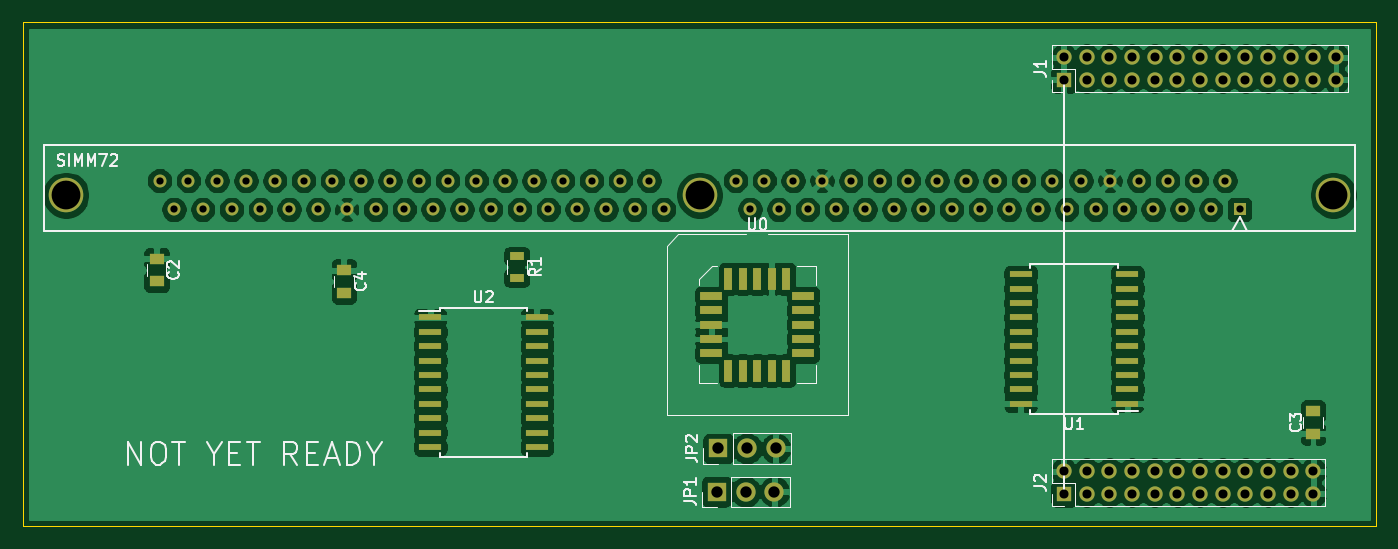
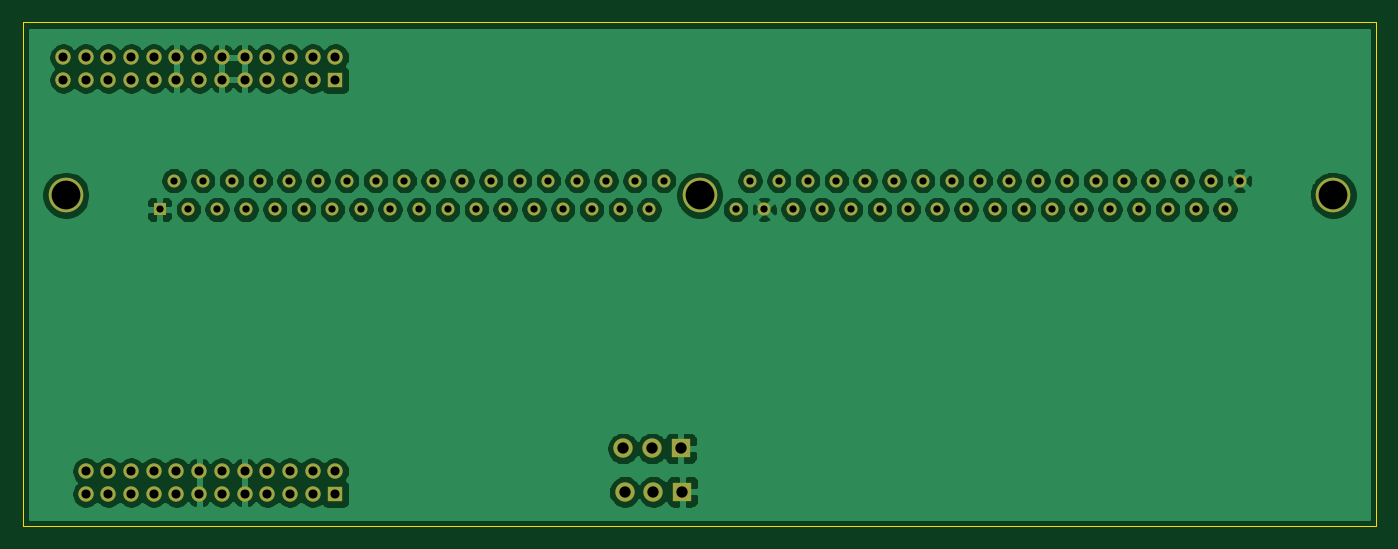
Circuit board: 11 layer files. Board 119.4 x 44.4 mm.
- bottom_copper: SIMMCON-B_Cu.gbr (185074 bytes)
- bottom_mask: SIMMCON-B_Mask.gbr (4142 bytes)
- paste: SIMMCON-B_Paste.gbr (458 bytes)
- bottom_silk: SIMMCON-B_SilkS.gbr (459 bytes)
- outline: SIMMCON-Edge_Cuts.gbr (688 bytes)
- top_copper: SIMMCON-F_Cu.gbr (259731 bytes)
- top_mask: SIMMCON-F_Mask.gbr (6178 bytes)
- paste: SIMMCON-F_Paste.gbr (2494 bytes)
- top_silk: SIMMCON-F_SilkS.gbr (14052 bytes)
- drill: SIMMCON-NPTH.drl (273 bytes)
- drill: SIMMCON-PTH.drl (2520 bytes)

=== bottom_copper: SIMMCON-B_Cu.gbr (185074 bytes, source omitted) ===
=== bottom_mask: SIMMCON-B_Mask.gbr ===
%TF.GenerationSoftware,KiCad,Pcbnew,(5.1.9)-1*%
%TF.CreationDate,2021-01-17T12:11:35+11:00*%
%TF.ProjectId,SIMMCON,53494d4d-434f-44e2-9e6b-696361645f70,rev?*%
%TF.SameCoordinates,Original*%
%TF.FileFunction,Soldermask,Bot*%
%TF.FilePolarity,Negative*%
%FSLAX46Y46*%
G04 Gerber Fmt 4.6, Leading zero omitted, Abs format (unit mm)*
G04 Created by KiCad (PCBNEW (5.1.9)-1) date 2021-01-17 12:11:35*
%MOMM*%
%LPD*%
G01*
G04 APERTURE LIST*
%ADD10R,1.700000X1.700000*%
%ADD11O,1.700000X1.700000*%
%ADD12C,3.048000*%
%ADD13R,1.143000X1.143000*%
%ADD14C,1.143000*%
%ADD15R,1.350000X1.350000*%
%ADD16O,1.350000X1.350000*%
G04 APERTURE END LIST*
D10*
%TO.C,JP2*%
X100711000Y-132842000D03*
D11*
X103251000Y-132842000D03*
X105791000Y-132842000D03*
%TD*%
D10*
%TO.C,JP1*%
X100584000Y-136652000D03*
D11*
X103124000Y-136652000D03*
X105664000Y-136652000D03*
%TD*%
D12*
%TO.C,SIMM72*%
X99060000Y-110490000D03*
X43180000Y-110490000D03*
X154940000Y-110490000D03*
D13*
X146685000Y-111760000D03*
D14*
X145415000Y-109220000D03*
X144145000Y-111760000D03*
X142875000Y-109220000D03*
X141605000Y-111760000D03*
X140335000Y-109220000D03*
X139065000Y-111760000D03*
X137795000Y-109220000D03*
X136525000Y-111760000D03*
X135255000Y-109220000D03*
X133985000Y-111760000D03*
X132715000Y-109220000D03*
X131445000Y-111760000D03*
X130175000Y-109220000D03*
X128905000Y-111760000D03*
X127635000Y-109220000D03*
X126365000Y-111760000D03*
X125095000Y-109220000D03*
X123825000Y-111760000D03*
X122555000Y-109220000D03*
X121285000Y-111760000D03*
X120015000Y-109220000D03*
X118745000Y-111760000D03*
X117475000Y-109220000D03*
X116205000Y-111760000D03*
X114935000Y-109220000D03*
X113665000Y-111760000D03*
X112395000Y-109220000D03*
X111125000Y-111760000D03*
X109855000Y-109220000D03*
X108585000Y-111760000D03*
X107315000Y-109220000D03*
X106045000Y-111760000D03*
X104775000Y-109220000D03*
X103505000Y-111760000D03*
X102235000Y-109220000D03*
X95885000Y-111760000D03*
X94615000Y-109220000D03*
X93345000Y-111760000D03*
X92075000Y-109220000D03*
X90805000Y-111760000D03*
X89535000Y-109220000D03*
X88265000Y-111760000D03*
X86995000Y-109220000D03*
X85725000Y-111760000D03*
X84455000Y-109220000D03*
X83185000Y-111760000D03*
X81915000Y-109220000D03*
X80645000Y-111760000D03*
X79375000Y-109220000D03*
X78105000Y-111760000D03*
X76835000Y-109220000D03*
X75565000Y-111760000D03*
X74295000Y-109220000D03*
X73025000Y-111760000D03*
X71755000Y-109220000D03*
X70485000Y-111760000D03*
X69215000Y-109220000D03*
X67945000Y-111760000D03*
X66675000Y-109220000D03*
X65405000Y-111760000D03*
X64135000Y-109220000D03*
X62865000Y-111760000D03*
X61595000Y-109220000D03*
X60325000Y-111760000D03*
X59055000Y-109220000D03*
X57785000Y-111760000D03*
X56515000Y-109220000D03*
X55245000Y-111760000D03*
X53975000Y-109220000D03*
X52705000Y-111760000D03*
X51435000Y-109220000D03*
%TD*%
D15*
%TO.C,J1*%
X131191000Y-100330000D03*
D16*
X131191000Y-98330000D03*
X133191000Y-100330000D03*
X133191000Y-98330000D03*
X135191000Y-100330000D03*
X135191000Y-98330000D03*
X137191000Y-100330000D03*
X137191000Y-98330000D03*
X139191000Y-100330000D03*
X139191000Y-98330000D03*
X141191000Y-100330000D03*
X141191000Y-98330000D03*
X143191000Y-100330000D03*
X143191000Y-98330000D03*
X145191000Y-100330000D03*
X145191000Y-98330000D03*
X147191000Y-100330000D03*
X147191000Y-98330000D03*
X149191000Y-100330000D03*
X149191000Y-98330000D03*
X151191000Y-100330000D03*
X151191000Y-98330000D03*
X153191000Y-100330000D03*
X153191000Y-98330000D03*
X155191000Y-100330000D03*
X155191000Y-98330000D03*
%TD*%
D15*
%TO.C,J2*%
X131191000Y-136842000D03*
D16*
X131191000Y-134842000D03*
X133191000Y-136842000D03*
X133191000Y-134842000D03*
X135191000Y-136842000D03*
X135191000Y-134842000D03*
X137191000Y-136842000D03*
X137191000Y-134842000D03*
X139191000Y-136842000D03*
X139191000Y-134842000D03*
X141191000Y-136842000D03*
X141191000Y-134842000D03*
X143191000Y-136842000D03*
X143191000Y-134842000D03*
X145191000Y-136842000D03*
X145191000Y-134842000D03*
X147191000Y-136842000D03*
X147191000Y-134842000D03*
X149191000Y-136842000D03*
X149191000Y-134842000D03*
X151191000Y-136842000D03*
X151191000Y-134842000D03*
X153191000Y-136842000D03*
X153191000Y-134842000D03*
%TD*%
M02*

=== paste: SIMMCON-B_Paste.gbr ===
%TF.GenerationSoftware,KiCad,Pcbnew,(5.1.9)-1*%
%TF.CreationDate,2021-01-17T12:11:35+11:00*%
%TF.ProjectId,SIMMCON,53494d4d-434f-44e2-9e6b-696361645f70,rev?*%
%TF.SameCoordinates,Original*%
%TF.FileFunction,Paste,Bot*%
%TF.FilePolarity,Positive*%
%FSLAX46Y46*%
G04 Gerber Fmt 4.6, Leading zero omitted, Abs format (unit mm)*
G04 Created by KiCad (PCBNEW (5.1.9)-1) date 2021-01-17 12:11:35*
%MOMM*%
%LPD*%
G01*
G04 APERTURE LIST*
G04 APERTURE END LIST*
M02*

=== bottom_silk: SIMMCON-B_SilkS.gbr ===
%TF.GenerationSoftware,KiCad,Pcbnew,(5.1.9)-1*%
%TF.CreationDate,2021-01-17T12:11:35+11:00*%
%TF.ProjectId,SIMMCON,53494d4d-434f-44e2-9e6b-696361645f70,rev?*%
%TF.SameCoordinates,Original*%
%TF.FileFunction,Legend,Bot*%
%TF.FilePolarity,Positive*%
%FSLAX46Y46*%
G04 Gerber Fmt 4.6, Leading zero omitted, Abs format (unit mm)*
G04 Created by KiCad (PCBNEW (5.1.9)-1) date 2021-01-17 12:11:35*
%MOMM*%
%LPD*%
G01*
G04 APERTURE LIST*
G04 APERTURE END LIST*
M02*

=== outline: SIMMCON-Edge_Cuts.gbr ===
%TF.GenerationSoftware,KiCad,Pcbnew,(5.1.9)-1*%
%TF.CreationDate,2021-01-17T12:11:35+11:00*%
%TF.ProjectId,SIMMCON,53494d4d-434f-44e2-9e6b-696361645f70,rev?*%
%TF.SameCoordinates,Original*%
%TF.FileFunction,Profile,NP*%
%FSLAX46Y46*%
G04 Gerber Fmt 4.6, Leading zero omitted, Abs format (unit mm)*
G04 Created by KiCad (PCBNEW (5.1.9)-1) date 2021-01-17 12:11:35*
%MOMM*%
%LPD*%
G01*
G04 APERTURE LIST*
%TA.AperFunction,Profile*%
%ADD10C,0.050000*%
%TD*%
G04 APERTURE END LIST*
D10*
X39370000Y-95250000D02*
X158750000Y-95250000D01*
X39370000Y-139700000D02*
X39370000Y-95250000D01*
X158750000Y-139700000D02*
X39370000Y-139700000D01*
X158750000Y-95250000D02*
X158750000Y-139700000D01*
M02*

=== top_copper: SIMMCON-F_Cu.gbr (259731 bytes, source omitted) ===
=== top_mask: SIMMCON-F_Mask.gbr ===
%TF.GenerationSoftware,KiCad,Pcbnew,(5.1.9)-1*%
%TF.CreationDate,2021-01-17T12:11:35+11:00*%
%TF.ProjectId,SIMMCON,53494d4d-434f-44e2-9e6b-696361645f70,rev?*%
%TF.SameCoordinates,Original*%
%TF.FileFunction,Soldermask,Top*%
%TF.FilePolarity,Negative*%
%FSLAX46Y46*%
G04 Gerber Fmt 4.6, Leading zero omitted, Abs format (unit mm)*
G04 Created by KiCad (PCBNEW (5.1.9)-1) date 2021-01-17 12:11:35*
%MOMM*%
%LPD*%
G01*
G04 APERTURE LIST*
%ADD10R,1.300000X0.700000*%
%ADD11R,1.250000X1.000000*%
%ADD12R,0.700000X1.925000*%
%ADD13R,1.925000X0.700000*%
%ADD14R,1.950000X0.600000*%
%ADD15R,1.700000X1.700000*%
%ADD16O,1.700000X1.700000*%
%ADD17C,3.048000*%
%ADD18R,1.143000X1.143000*%
%ADD19C,1.143000*%
%ADD20R,1.350000X1.350000*%
%ADD21O,1.350000X1.350000*%
G04 APERTURE END LIST*
D10*
%TO.C,R1*%
X82931000Y-115890000D03*
X82931000Y-117790000D03*
%TD*%
D11*
%TO.C,C4*%
X67691000Y-117110000D03*
X67691000Y-119110000D03*
%TD*%
%TO.C,C3*%
X153162000Y-131556000D03*
X153162000Y-129556000D03*
%TD*%
%TO.C,C2*%
X51181000Y-116110000D03*
X51181000Y-118110000D03*
%TD*%
D12*
%TO.C,U0*%
X104140000Y-117867500D03*
X102870000Y-117867500D03*
X101600000Y-117867500D03*
X105410000Y-117867500D03*
X106680000Y-117867500D03*
D13*
X100087500Y-119380000D03*
X100087500Y-120650000D03*
X100087500Y-121920000D03*
X100087500Y-123190000D03*
X100087500Y-124460000D03*
D12*
X101600000Y-125972500D03*
X102870000Y-125972500D03*
X104140000Y-125972500D03*
X105410000Y-125972500D03*
X106680000Y-125972500D03*
D13*
X108192500Y-124460000D03*
X108192500Y-123190000D03*
X108192500Y-121920000D03*
X108192500Y-120650000D03*
X108192500Y-119380000D03*
%TD*%
D14*
%TO.C,U2*%
X75310000Y-121285000D03*
X75310000Y-122555000D03*
X75310000Y-123825000D03*
X75310000Y-125095000D03*
X75310000Y-126365000D03*
X75310000Y-127635000D03*
X75310000Y-128905000D03*
X75310000Y-130175000D03*
X75310000Y-131445000D03*
X75310000Y-132715000D03*
X84710000Y-132715000D03*
X84710000Y-131445000D03*
X84710000Y-130175000D03*
X84710000Y-128905000D03*
X84710000Y-127635000D03*
X84710000Y-126365000D03*
X84710000Y-125095000D03*
X84710000Y-123825000D03*
X84710000Y-122555000D03*
X84710000Y-121285000D03*
%TD*%
%TO.C,U1*%
X136780000Y-128905000D03*
X136780000Y-127635000D03*
X136780000Y-126365000D03*
X136780000Y-125095000D03*
X136780000Y-123825000D03*
X136780000Y-122555000D03*
X136780000Y-121285000D03*
X136780000Y-120015000D03*
X136780000Y-118745000D03*
X136780000Y-117475000D03*
X127380000Y-117475000D03*
X127380000Y-118745000D03*
X127380000Y-120015000D03*
X127380000Y-121285000D03*
X127380000Y-122555000D03*
X127380000Y-123825000D03*
X127380000Y-125095000D03*
X127380000Y-126365000D03*
X127380000Y-127635000D03*
X127380000Y-128905000D03*
%TD*%
D15*
%TO.C,JP2*%
X100711000Y-132842000D03*
D16*
X103251000Y-132842000D03*
X105791000Y-132842000D03*
%TD*%
D15*
%TO.C,JP1*%
X100584000Y-136652000D03*
D16*
X103124000Y-136652000D03*
X105664000Y-136652000D03*
%TD*%
D17*
%TO.C,SIMM72*%
X99060000Y-110490000D03*
X43180000Y-110490000D03*
X154940000Y-110490000D03*
D18*
X146685000Y-111760000D03*
D19*
X145415000Y-109220000D03*
X144145000Y-111760000D03*
X142875000Y-109220000D03*
X141605000Y-111760000D03*
X140335000Y-109220000D03*
X139065000Y-111760000D03*
X137795000Y-109220000D03*
X136525000Y-111760000D03*
X135255000Y-109220000D03*
X133985000Y-111760000D03*
X132715000Y-109220000D03*
X131445000Y-111760000D03*
X130175000Y-109220000D03*
X128905000Y-111760000D03*
X127635000Y-109220000D03*
X126365000Y-111760000D03*
X125095000Y-109220000D03*
X123825000Y-111760000D03*
X122555000Y-109220000D03*
X121285000Y-111760000D03*
X120015000Y-109220000D03*
X118745000Y-111760000D03*
X117475000Y-109220000D03*
X116205000Y-111760000D03*
X114935000Y-109220000D03*
X113665000Y-111760000D03*
X112395000Y-109220000D03*
X111125000Y-111760000D03*
X109855000Y-109220000D03*
X108585000Y-111760000D03*
X107315000Y-109220000D03*
X106045000Y-111760000D03*
X104775000Y-109220000D03*
X103505000Y-111760000D03*
X102235000Y-109220000D03*
X95885000Y-111760000D03*
X94615000Y-109220000D03*
X93345000Y-111760000D03*
X92075000Y-109220000D03*
X90805000Y-111760000D03*
X89535000Y-109220000D03*
X88265000Y-111760000D03*
X86995000Y-109220000D03*
X85725000Y-111760000D03*
X84455000Y-109220000D03*
X83185000Y-111760000D03*
X81915000Y-109220000D03*
X80645000Y-111760000D03*
X79375000Y-109220000D03*
X78105000Y-111760000D03*
X76835000Y-109220000D03*
X75565000Y-111760000D03*
X74295000Y-109220000D03*
X73025000Y-111760000D03*
X71755000Y-109220000D03*
X70485000Y-111760000D03*
X69215000Y-109220000D03*
X67945000Y-111760000D03*
X66675000Y-109220000D03*
X65405000Y-111760000D03*
X64135000Y-109220000D03*
X62865000Y-111760000D03*
X61595000Y-109220000D03*
X60325000Y-111760000D03*
X59055000Y-109220000D03*
X57785000Y-111760000D03*
X56515000Y-109220000D03*
X55245000Y-111760000D03*
X53975000Y-109220000D03*
X52705000Y-111760000D03*
X51435000Y-109220000D03*
%TD*%
D20*
%TO.C,J1*%
X131191000Y-100330000D03*
D21*
X131191000Y-98330000D03*
X133191000Y-100330000D03*
X133191000Y-98330000D03*
X135191000Y-100330000D03*
X135191000Y-98330000D03*
X137191000Y-100330000D03*
X137191000Y-98330000D03*
X139191000Y-100330000D03*
X139191000Y-98330000D03*
X141191000Y-100330000D03*
X141191000Y-98330000D03*
X143191000Y-100330000D03*
X143191000Y-98330000D03*
X145191000Y-100330000D03*
X145191000Y-98330000D03*
X147191000Y-100330000D03*
X147191000Y-98330000D03*
X149191000Y-100330000D03*
X149191000Y-98330000D03*
X151191000Y-100330000D03*
X151191000Y-98330000D03*
X153191000Y-100330000D03*
X153191000Y-98330000D03*
X155191000Y-100330000D03*
X155191000Y-98330000D03*
%TD*%
D20*
%TO.C,J2*%
X131191000Y-136842000D03*
D21*
X131191000Y-134842000D03*
X133191000Y-136842000D03*
X133191000Y-134842000D03*
X135191000Y-136842000D03*
X135191000Y-134842000D03*
X137191000Y-136842000D03*
X137191000Y-134842000D03*
X139191000Y-136842000D03*
X139191000Y-134842000D03*
X141191000Y-136842000D03*
X141191000Y-134842000D03*
X143191000Y-136842000D03*
X143191000Y-134842000D03*
X145191000Y-136842000D03*
X145191000Y-134842000D03*
X147191000Y-136842000D03*
X147191000Y-134842000D03*
X149191000Y-136842000D03*
X149191000Y-134842000D03*
X151191000Y-136842000D03*
X151191000Y-134842000D03*
X153191000Y-136842000D03*
X153191000Y-134842000D03*
%TD*%
M02*

=== paste: SIMMCON-F_Paste.gbr ===
%TF.GenerationSoftware,KiCad,Pcbnew,(5.1.9)-1*%
%TF.CreationDate,2021-01-17T12:11:35+11:00*%
%TF.ProjectId,SIMMCON,53494d4d-434f-44e2-9e6b-696361645f70,rev?*%
%TF.SameCoordinates,Original*%
%TF.FileFunction,Paste,Top*%
%TF.FilePolarity,Positive*%
%FSLAX46Y46*%
G04 Gerber Fmt 4.6, Leading zero omitted, Abs format (unit mm)*
G04 Created by KiCad (PCBNEW (5.1.9)-1) date 2021-01-17 12:11:35*
%MOMM*%
%LPD*%
G01*
G04 APERTURE LIST*
%ADD10R,1.300000X0.700000*%
%ADD11R,1.250000X1.000000*%
%ADD12R,0.700000X1.925000*%
%ADD13R,1.925000X0.700000*%
%ADD14R,1.950000X0.600000*%
G04 APERTURE END LIST*
D10*
%TO.C,R1*%
X82931000Y-115890000D03*
X82931000Y-117790000D03*
%TD*%
D11*
%TO.C,C4*%
X67691000Y-117110000D03*
X67691000Y-119110000D03*
%TD*%
%TO.C,C3*%
X153162000Y-131556000D03*
X153162000Y-129556000D03*
%TD*%
%TO.C,C2*%
X51181000Y-116110000D03*
X51181000Y-118110000D03*
%TD*%
D12*
%TO.C,U0*%
X104140000Y-117867500D03*
X102870000Y-117867500D03*
X101600000Y-117867500D03*
X105410000Y-117867500D03*
X106680000Y-117867500D03*
D13*
X100087500Y-119380000D03*
X100087500Y-120650000D03*
X100087500Y-121920000D03*
X100087500Y-123190000D03*
X100087500Y-124460000D03*
D12*
X101600000Y-125972500D03*
X102870000Y-125972500D03*
X104140000Y-125972500D03*
X105410000Y-125972500D03*
X106680000Y-125972500D03*
D13*
X108192500Y-124460000D03*
X108192500Y-123190000D03*
X108192500Y-121920000D03*
X108192500Y-120650000D03*
X108192500Y-119380000D03*
%TD*%
D14*
%TO.C,U2*%
X75310000Y-121285000D03*
X75310000Y-122555000D03*
X75310000Y-123825000D03*
X75310000Y-125095000D03*
X75310000Y-126365000D03*
X75310000Y-127635000D03*
X75310000Y-128905000D03*
X75310000Y-130175000D03*
X75310000Y-131445000D03*
X75310000Y-132715000D03*
X84710000Y-132715000D03*
X84710000Y-131445000D03*
X84710000Y-130175000D03*
X84710000Y-128905000D03*
X84710000Y-127635000D03*
X84710000Y-126365000D03*
X84710000Y-125095000D03*
X84710000Y-123825000D03*
X84710000Y-122555000D03*
X84710000Y-121285000D03*
%TD*%
%TO.C,U1*%
X136780000Y-128905000D03*
X136780000Y-127635000D03*
X136780000Y-126365000D03*
X136780000Y-125095000D03*
X136780000Y-123825000D03*
X136780000Y-122555000D03*
X136780000Y-121285000D03*
X136780000Y-120015000D03*
X136780000Y-118745000D03*
X136780000Y-117475000D03*
X127380000Y-117475000D03*
X127380000Y-118745000D03*
X127380000Y-120015000D03*
X127380000Y-121285000D03*
X127380000Y-122555000D03*
X127380000Y-123825000D03*
X127380000Y-125095000D03*
X127380000Y-126365000D03*
X127380000Y-127635000D03*
X127380000Y-128905000D03*
%TD*%
M02*

=== top_silk: SIMMCON-F_SilkS.gbr (14052 bytes, source omitted) ===
=== drill: SIMMCON-NPTH.drl ===
M48
; DRILL file {KiCad (5.1.9)-1} date 01/17/21 12:11:37
; FORMAT={-:-/ absolute / metric / decimal}
; #@! TF.CreationDate,2021-01-17T12:11:37+11:00
; #@! TF.GenerationSoftware,Kicad,Pcbnew,(5.1.9)-1
; #@! TF.FileFunction,NonPlated,1,2,NPTH
FMAT,2
METRIC
%
G90
G05
T0
M30

=== drill: SIMMCON-PTH.drl ===
M48
; DRILL file {KiCad (5.1.9)-1} date 01/17/21 12:11:37
; FORMAT={-:-/ absolute / metric / decimal}
; #@! TF.CreationDate,2021-01-17T12:11:37+11:00
; #@! TF.GenerationSoftware,Kicad,Pcbnew,(5.1.9)-1
; #@! TF.FileFunction,Plated,1,2,PTH
FMAT,2
METRIC
T1C0.635
T2C0.800
T3C1.000
T4C2.540
%
G90
G05
T1
X51.435Y-109.22
X52.705Y-111.76
X53.975Y-109.22
X55.245Y-111.76
X56.515Y-109.22
X57.785Y-111.76
X59.055Y-109.22
X60.325Y-111.76
X61.595Y-109.22
X62.865Y-111.76
X64.135Y-109.22
X65.405Y-111.76
X66.675Y-109.22
X67.945Y-111.76
X69.215Y-109.22
X70.485Y-111.76
X71.755Y-109.22
X73.025Y-111.76
X74.295Y-109.22
X75.565Y-111.76
X76.835Y-109.22
X78.105Y-111.76
X79.375Y-109.22
X80.645Y-111.76
X81.915Y-109.22
X83.185Y-111.76
X84.455Y-109.22
X85.725Y-111.76
X86.995Y-109.22
X88.265Y-111.76
X89.535Y-109.22
X90.805Y-111.76
X92.075Y-109.22
X93.345Y-111.76
X94.615Y-109.22
X95.885Y-111.76
X102.235Y-109.22
X103.505Y-111.76
X104.775Y-109.22
X106.045Y-111.76
X107.315Y-109.22
X108.585Y-111.76
X109.855Y-109.22
X111.125Y-111.76
X112.395Y-109.22
X113.665Y-111.76
X114.935Y-109.22
X116.205Y-111.76
X117.475Y-109.22
X118.745Y-111.76
X120.015Y-109.22
X121.285Y-111.76
X122.555Y-109.22
X123.825Y-111.76
X125.095Y-109.22
X126.365Y-111.76
X127.635Y-109.22
X128.905Y-111.76
X130.175Y-109.22
X131.445Y-111.76
X132.715Y-109.22
X133.985Y-111.76
X135.255Y-109.22
X136.525Y-111.76
X137.795Y-109.22
X139.065Y-111.76
X140.335Y-109.22
X141.605Y-111.76
X142.875Y-109.22
X144.145Y-111.76
X145.415Y-109.22
X146.685Y-111.76
T2
X131.191Y-98.33
X131.191Y-100.33
X131.191Y-134.842
X131.191Y-136.842
X133.191Y-98.33
X133.191Y-100.33
X133.191Y-134.842
X133.191Y-136.842
X135.191Y-98.33
X135.191Y-100.33
X135.191Y-134.842
X135.191Y-136.842
X137.191Y-98.33
X137.191Y-100.33
X137.191Y-134.842
X137.191Y-136.842
X139.191Y-98.33
X139.191Y-100.33
X139.191Y-134.842
X139.191Y-136.842
X141.191Y-98.33
X141.191Y-100.33
X141.191Y-134.842
X141.191Y-136.842
X143.191Y-98.33
X143.191Y-100.33
X143.191Y-134.842
X143.191Y-136.842
X145.191Y-98.33
X145.191Y-100.33
X145.191Y-134.842
X145.191Y-136.842
X147.191Y-98.33
X147.191Y-100.33
X147.191Y-134.842
X147.191Y-136.842
X149.191Y-98.33
X149.191Y-100.33
X149.191Y-134.842
X149.191Y-136.842
X151.191Y-98.33
X151.191Y-100.33
X151.191Y-134.842
X151.191Y-136.842
X153.191Y-98.33
X153.191Y-100.33
X153.191Y-134.842
X153.191Y-136.842
X155.191Y-98.33
X155.191Y-100.33
T3
X100.584Y-136.652
X100.711Y-132.842
X103.124Y-136.652
X103.251Y-132.842
X105.664Y-136.652
X105.791Y-132.842
T4
X43.18Y-110.49
X99.06Y-110.49
X154.94Y-110.49
T0
M30

